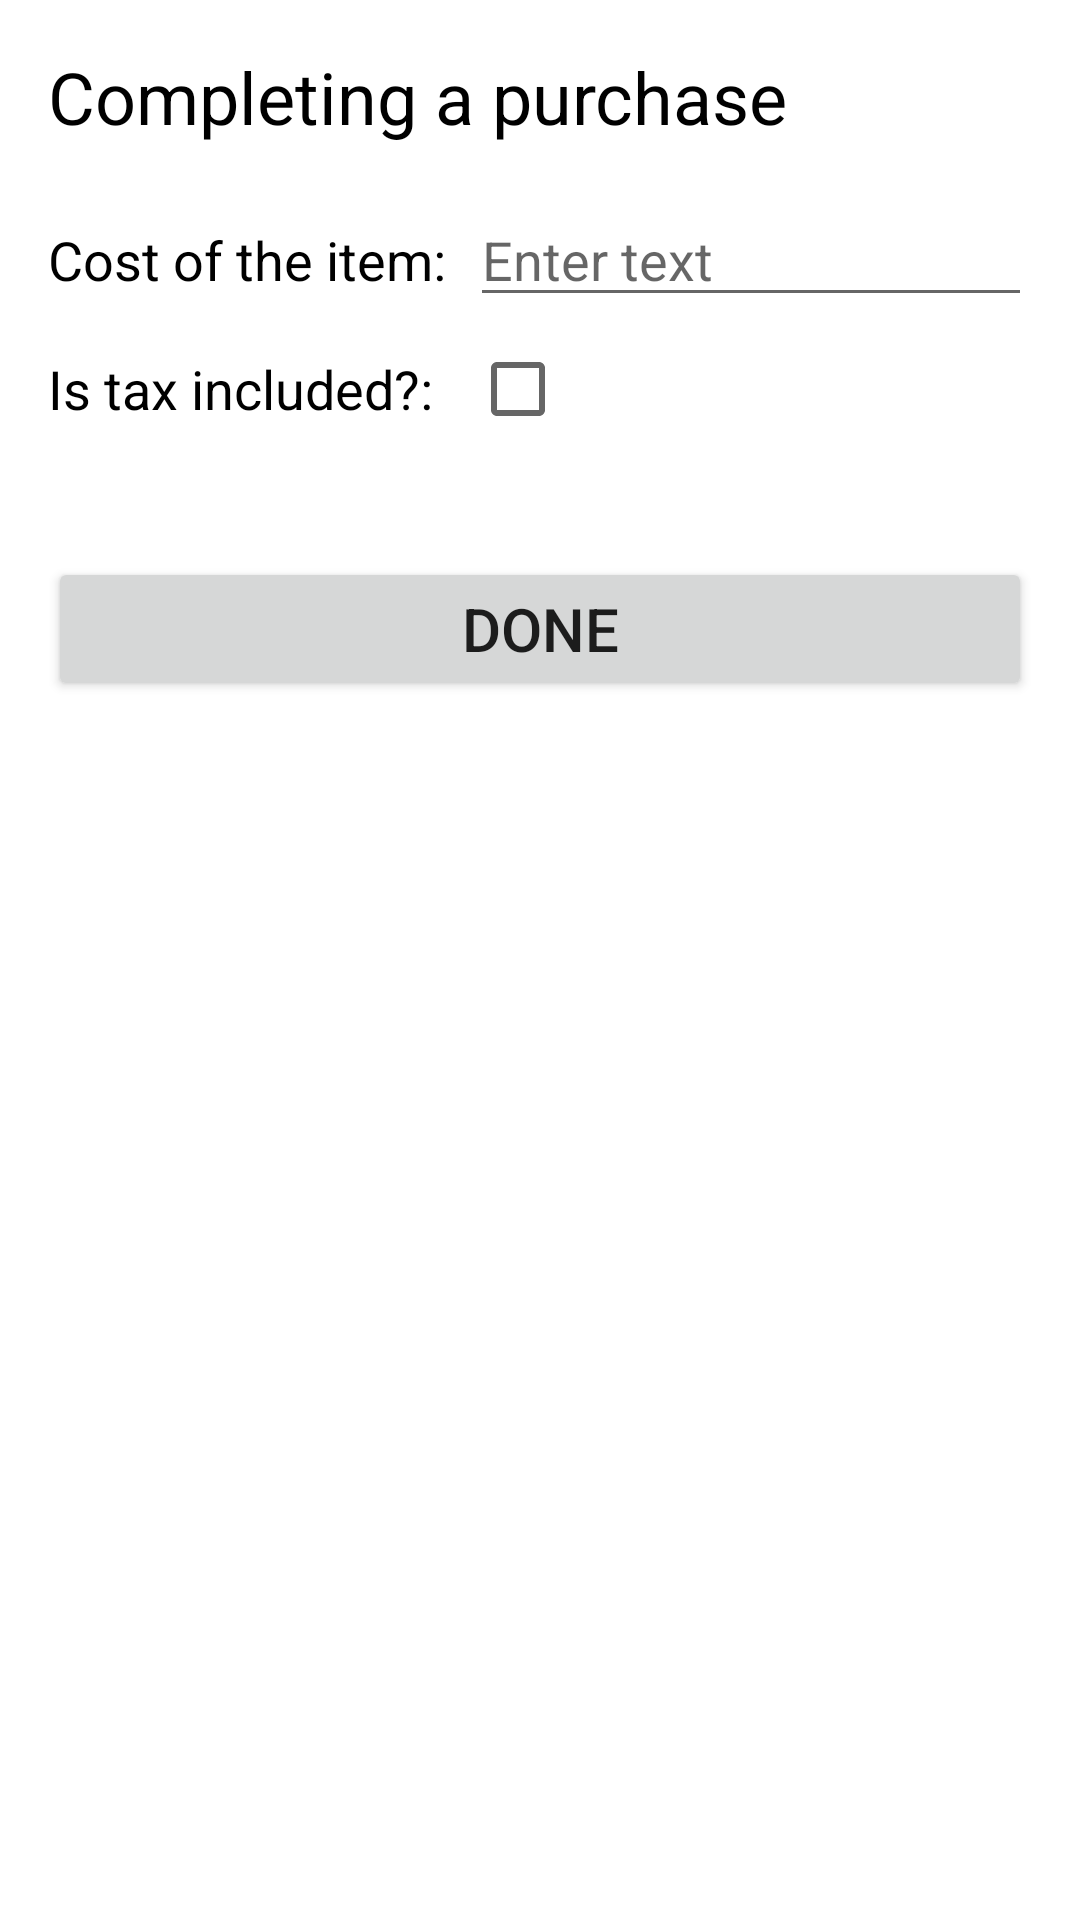

The Android layout XML behind this screen, and the referenced resources:
<!-- AndroidManifest.xml: application theme Theme.SharedHouse -->
<!-- res/layout/finish_item.xml -->
<?xml version="1.0" encoding="utf-8"?>
<LinearLayout xmlns:android="http://schemas.android.com/apk/res/android"
    android:layout_width="match_parent"
    android:layout_height="match_parent"
    android:orientation="vertical"
    android:padding="16dp">

    <TextView
        android:id="@+id/titleTextView"
        android:layout_width="wrap_content"
        android:layout_height="wrap_content"
        android:text="Completing a purchase"
        android:textSize="24sp"
        android:textColor="@android:color/black"
        android:layout_marginBottom="16dp"/>

    <LinearLayout
        android:layout_width="match_parent"
        android:layout_height="wrap_content"
        android:orientation="horizontal">
        <TextView
            android:id="@+id/labelTextView"
            android:layout_width="wrap_content"
            android:layout_height="wrap_content"
            android:text="Cost of the item:"
            android:textSize="18sp"
            android:textColor="@android:color/black"
            android:layout_marginEnd="8dp"/>

        <EditText
            android:id="@+id/editTextField"
            android:layout_width="0dp"
            android:layout_height="wrap_content"
            android:layout_weight="1"
            android:hint="Enter text"
            android:textSize="18sp"/>
    </LinearLayout>

    <LinearLayout
        android:layout_width="match_parent"
        android:layout_height="wrap_content"
        android:orientation="horizontal">

        <TextView
            android:id="@+id/labelTextView1"
            android:layout_width="wrap_content"
            android:layout_height="wrap_content"
            android:text="Is tax included?: "
            android:textSize="18sp"
            android:textColor="@android:color/black"
            android:layout_marginEnd="8dp"/>

        <CheckBox
            android:id="@+id/checkbox1"
            android:layout_width="wrap_content"
            android:layout_height="wrap_content"
            android:textSize="18sp"/>
    </LinearLayout>

    <Button
        android:id="@+id/submitButton"
        android:layout_width="match_parent"
        android:layout_height="wrap_content"
        android:text="Done"
        android:textSize="20sp"
        android:layout_marginTop="32dp"/>

</LinearLayout>
<!-- resources referenced by this layout -->
<resources>
  <style name="Theme.SharedHouse" parent="Theme.MaterialComponents.DayNight.DarkActionBar">
          
          <item name="colorPrimary">@color/purple_500</item>
          <item name="colorPrimaryVariant">@color/purple_700</item>
          <item name="colorOnPrimary">@color/white</item>
          
          <item name="colorSecondary">@color/teal_200</item>
          <item name="colorSecondaryVariant">@color/teal_700</item>
          <item name="colorOnSecondary">@color/black</item>
          
          <item name="android:statusBarColor" tools:targetApi="l">?attr/colorPrimaryVariant</item>
          
      </style>
  <!-- not gathered from this repository: default colours our renderer supplied (Android Studio template values) -->
  <color name="purple_500">#FF6200EE</color>
  <color name="purple_700">#FF3700B3</color>
  <color name="teal_200">#FF03DAC5</color>
  <color name="teal_700">#FF018786</color>
  <color name="black">#FF000000</color>
  <color name="white">#FFFFFFFF</color>
</resources>
